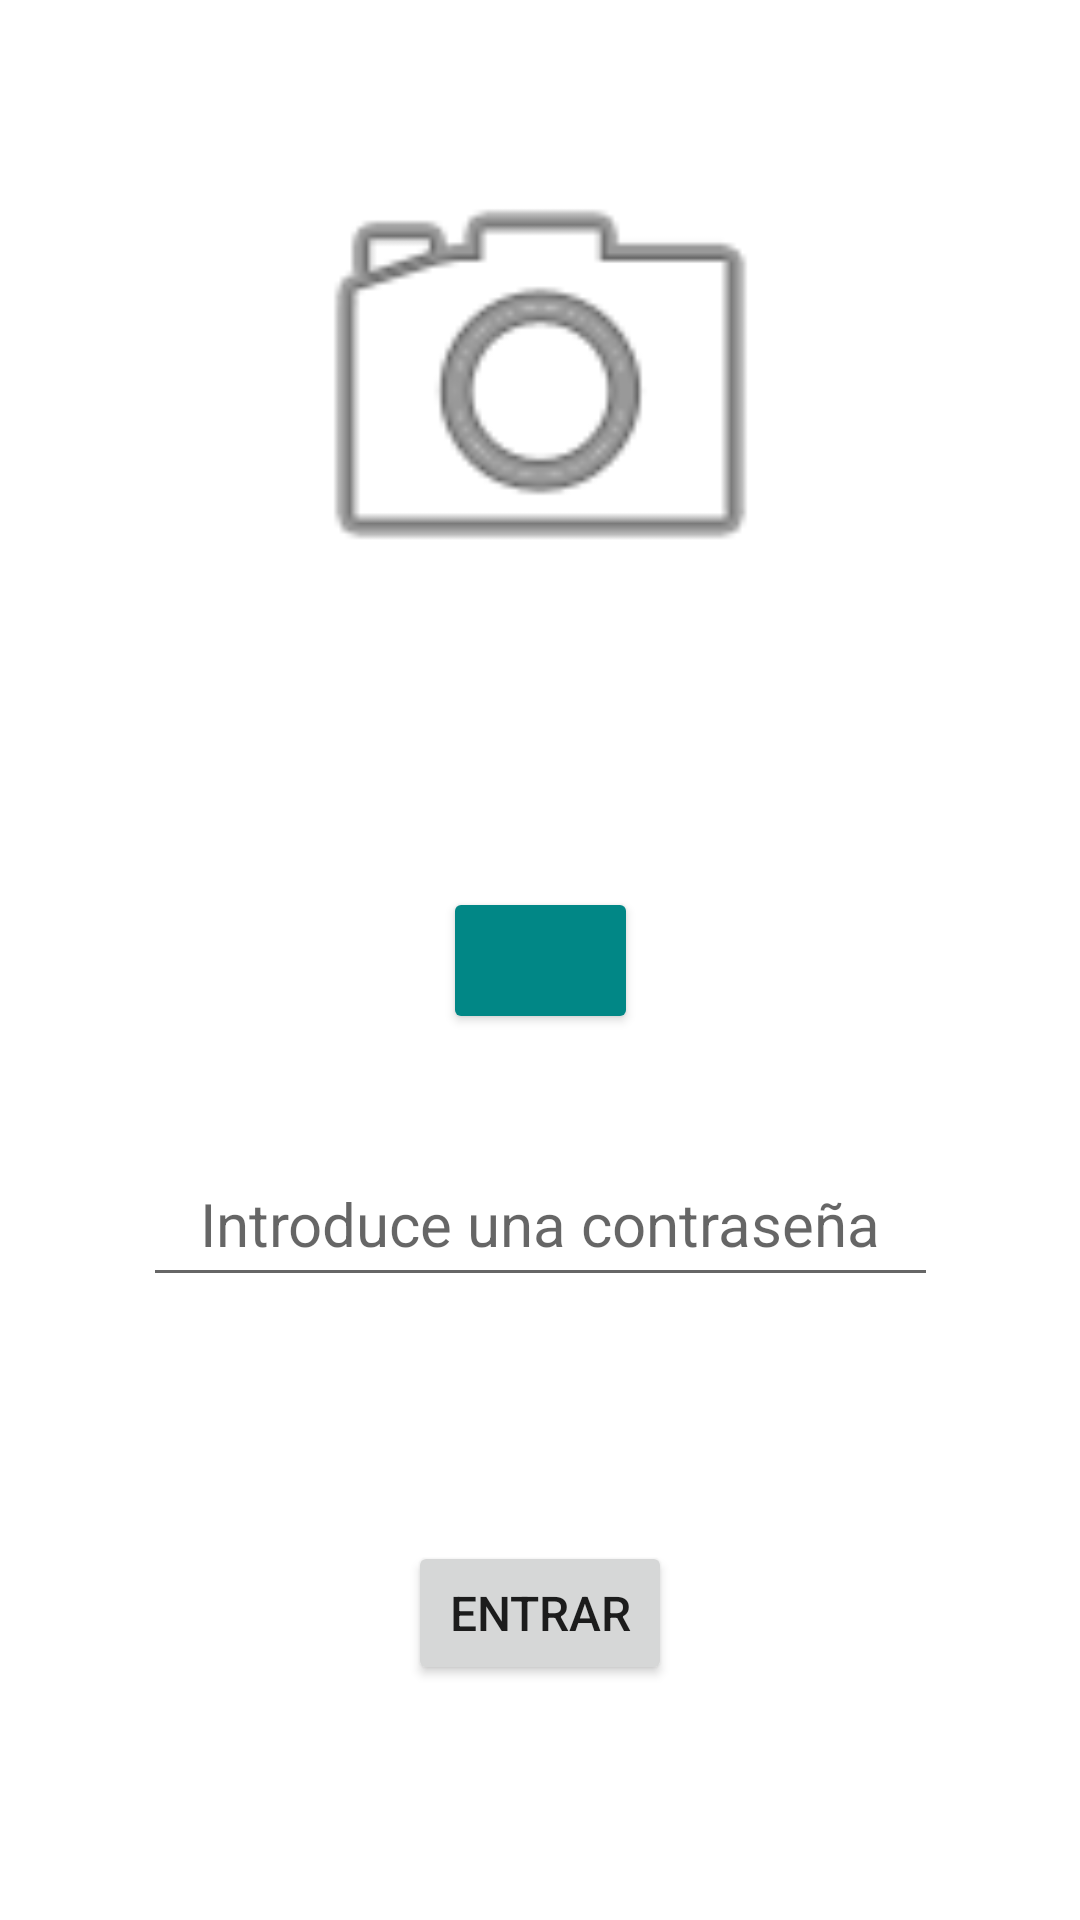

Layout XML and referenced resources for this Android screen:
<!-- AndroidManifest.xml: application theme Theme.HagoTestYMeMuevoUnMontón -->
<!-- res/layout/activity_main.xml -->
<?xml version="1.0" encoding="utf-8"?>
<androidx.constraintlayout.widget.ConstraintLayout xmlns:android="http://schemas.android.com/apk/res/android"
    xmlns:app="http://schemas.android.com/apk/res-auto"
    xmlns:tools="http://schemas.android.com/tools"
    android:layout_width="match_parent"
    android:layout_height="match_parent"
    tools:context=".MainActivity">

    <ImageView
        android:id="@+id/imageView"
        android:layout_width="221dp"
        android:layout_height="177dp"
        app:layout_constraintBottom_toBottomOf="parent"
        app:layout_constraintEnd_toEndOf="parent"
        app:layout_constraintStart_toStartOf="parent"
        app:layout_constraintTop_toTopOf="parent"
        app:layout_constraintVertical_bias="0.084"
        app:srcCompat="@android:drawable/ic_menu_camera"
        tools:srcCompat="@tools:sample/avatars" />

    <EditText
        android:id="@+id/editTextContrasena"
        android:layout_width="265dp"
        android:layout_height="52dp"
        android:ems="10"
        android:hint="@string/Contra_nueva"
        android:inputType="textPassword"
        android:textAlignment="center"
        android:textSize="20sp"
        app:layout_constraintBottom_toBottomOf="parent"
        app:layout_constraintEnd_toEndOf="parent"
        app:layout_constraintStart_toStartOf="parent"
        app:layout_constraintTop_toBottomOf="@+id/imageView"
        app:layout_constraintVertical_bias="0.442" />

    <Button
        android:id="@+id/buttonAcceder"
        android:layout_width="wrap_content"
        android:layout_height="wrap_content"
        android:text="@string/btn_entrar"
        android:textSize="16sp"
        app:layout_constraintBottom_toBottomOf="parent"
        app:layout_constraintEnd_toEndOf="parent"
        app:layout_constraintStart_toStartOf="parent"
        app:layout_constraintTop_toBottomOf="@+id/editTextContrasena"
        app:layout_constraintVertical_bias="0.509" />

    <Button
        android:id="@+id/buttonFoto"
        android:layout_width="65dp"
        android:layout_height="49dp"
        android:backgroundTint="@color/design_default_color_secondary_variant"
        android:textAlignment="center"
        app:icon="@android:drawable/ic_menu_camera"
        app:layout_constraintBottom_toTopOf="@+id/editTextContrasena"
        app:layout_constraintEnd_toEndOf="parent"
        app:layout_constraintStart_toStartOf="parent"
        app:layout_constraintTop_toBottomOf="@+id/imageView"
        app:layout_constraintVertical_bias="0.69" />
</androidx.constraintlayout.widget.ConstraintLayout>
<!-- resources referenced by this layout -->
<resources>
  <string name="Contra_nueva">Introduce una contraseña</string>
  <string name="btn_entrar">Entrar</string>
  <style name="Theme.HagoTestYMeMuevoUnMontón" parent="Theme.MaterialComponents.DayNight.DarkActionBar">
          
          <item name="colorPrimary">@color/purple_500</item>
          <item name="colorPrimaryVariant">@color/purple_700</item>
          <item name="colorOnPrimary">@color/white</item>
          
          <item name="colorSecondary">@color/teal_200</item>
          <item name="colorSecondaryVariant">@color/teal_700</item>
          <item name="colorOnSecondary">@color/black</item>
          
          <item name="android:statusBarColor" tools:targetApi="l">?attr/colorPrimaryVariant</item>
          
      </style>
  <!-- not gathered from this repository: default colours our renderer supplied (Android Studio template values) -->
  <color name="purple_500">#FF6200EE</color>
  <color name="purple_700">#FF3700B3</color>
  <color name="teal_200">#FF03DAC5</color>
  <color name="teal_700">#FF018786</color>
  <color name="black">#FF000000</color>
  <color name="white">#FFFFFFFF</color>
</resources>
